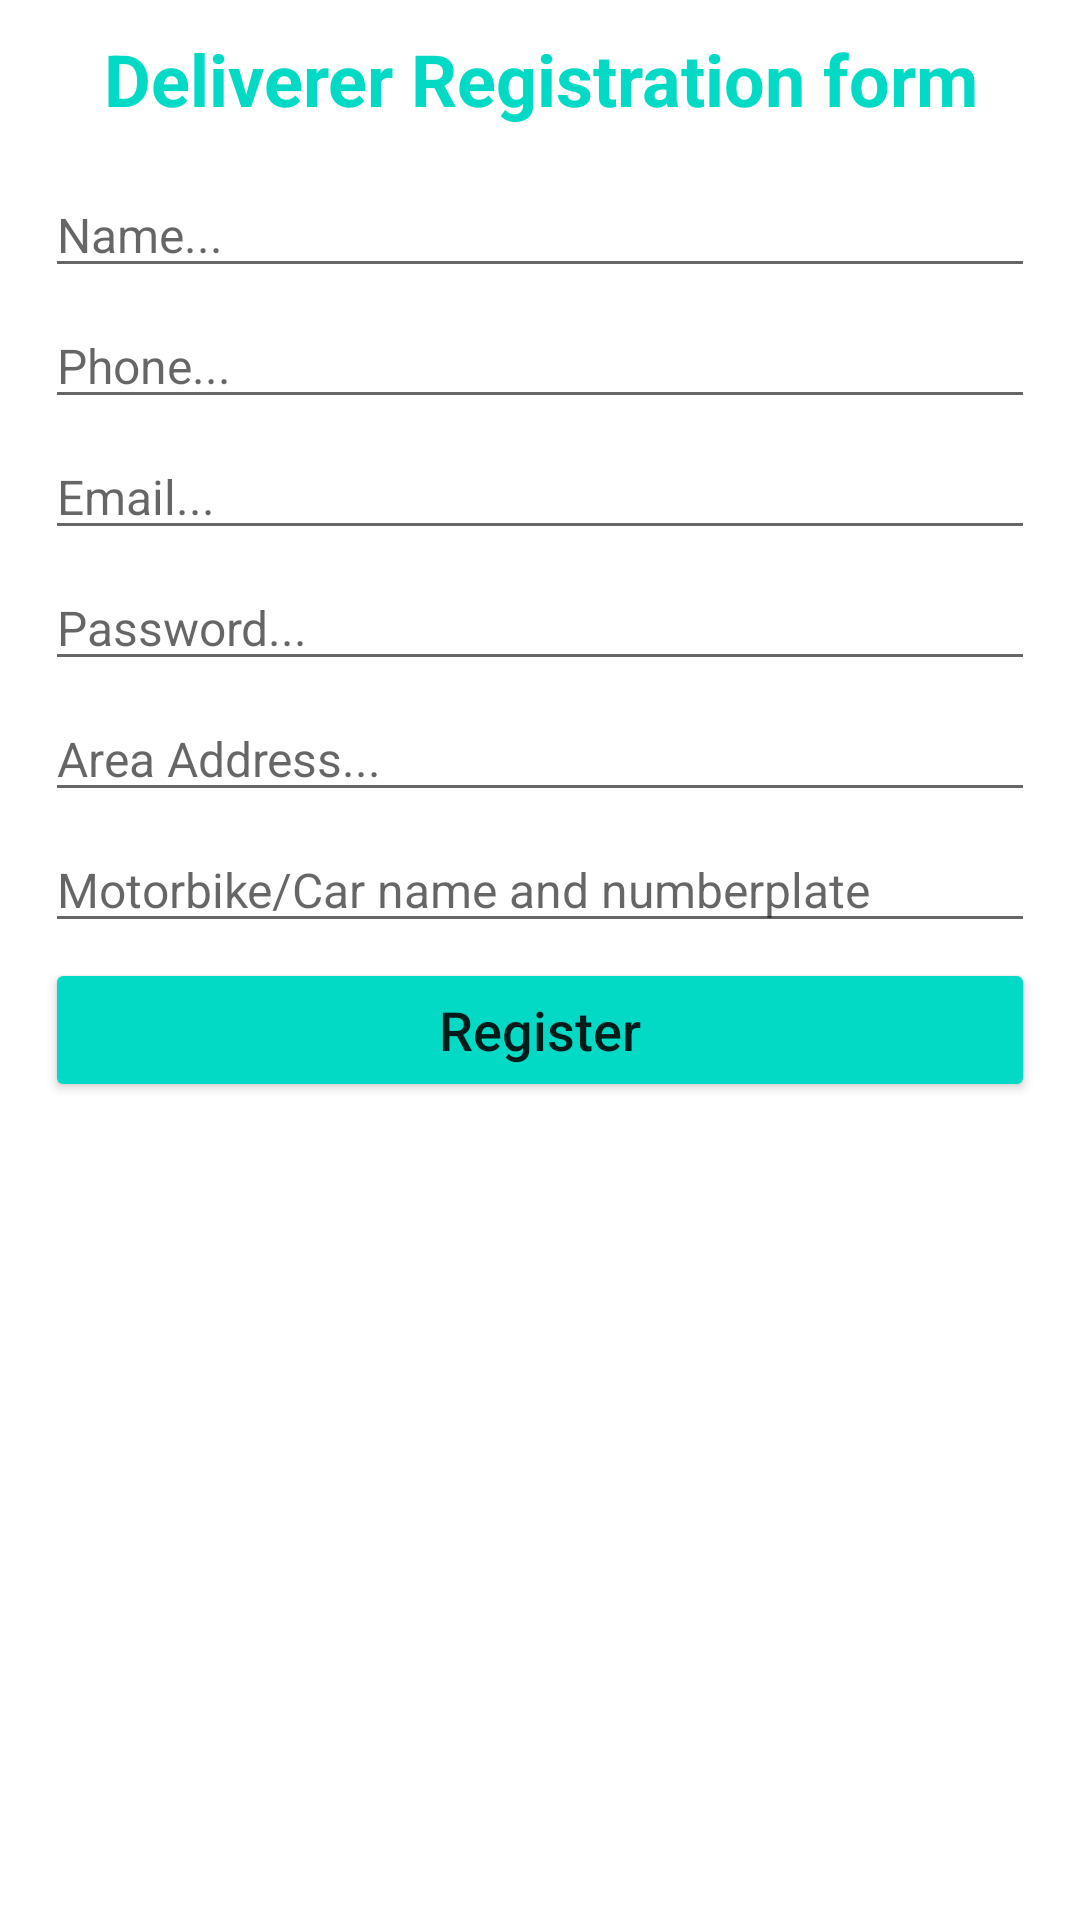

Write the Android layout XML for this screen, with the resource values it uses.
<!-- AndroidManifest.xml: application theme Theme.BuSinessPro -->
<!-- res/layout/activity_deliverer_registration.xml -->
<?xml version="1.0" encoding="utf-8"?>
<RelativeLayout xmlns:android="http://schemas.android.com/apk/res/android"
    xmlns:app="http://schemas.android.com/apk/res-auto"
    xmlns:tools="http://schemas.android.com/tools"
    android:layout_width="match_parent"
    android:layout_height="match_parent"
    tools:context=".Deliverer.DelivererRegistrationActivity">

    <TextView
        android:id="@+id/title_deliverer"
        android:layout_width="match_parent"
        android:layout_height="wrap_content"
        android:text="Deliverer Registration form"
        android:gravity="center"
        android:layout_margin="10dp"
        android:textStyle="bold"
        android:textSize="24dp"
        android:textColor="@color/teal_200"/>

    <EditText
        android:id="@+id/deliverer_name"
        android:layout_width="match_parent"
        android:layout_height="wrap_content"
        android:layout_marginLeft="15dp"
        android:layout_marginRight="15dp"
        android:layout_marginTop="5dp"
        android:layout_below="@+id/title_deliverer"
        android:hint="Name..."
        android:inputType="text"
        android:textSize="16dp" />

    <EditText
        android:id="@+id/deliverer_phone"
        android:layout_width="match_parent"
        android:layout_height="wrap_content"
        android:layout_marginLeft="15dp"
        android:layout_marginRight="15dp"
        android:layout_marginTop="5dp"
        android:layout_below="@+id/deliverer_name"
        android:hint="Phone..."
        android:inputType="number"
        android:textSize="16dp" />

    <EditText
        android:id="@+id/deliverer_email"
        android:layout_width="match_parent"
        android:layout_height="wrap_content"
        android:layout_marginLeft="15dp"
        android:layout_marginRight="15dp"
        android:layout_marginTop="5dp"
        android:layout_below="@+id/deliverer_phone"
        android:hint="Email..."
        android:inputType="textEmailAddress"
        android:textSize="16dp" />

    <EditText
        android:id="@+id/deliverer_password"
        android:layout_width="match_parent"
        android:layout_height="wrap_content"
        android:layout_marginLeft="15dp"
        android:layout_marginRight="15dp"
        android:layout_marginTop="5dp"
        android:layout_below="@+id/deliverer_email"
        android:hint="Password..."
        android:inputType="textPassword"
        android:textSize="16dp" />

    <EditText
        android:id="@+id/deliverer_address"
        android:layout_width="match_parent"
        android:layout_height="wrap_content"
        android:layout_marginLeft="15dp"
        android:layout_marginRight="15dp"
        android:layout_marginTop="5dp"
        android:layout_below="@+id/deliverer_password"
        android:hint="Area Address..."
        android:inputType="text"
        android:textSize="16dp" />

    <EditText
        android:id="@+id/deliverer_bike_name"
        android:layout_width="match_parent"
        android:layout_height="wrap_content"
        android:layout_marginLeft="15dp"
        android:layout_marginRight="15dp"
        android:layout_marginTop="5dp"
        android:layout_below="@+id/deliverer_address"
        android:hint="Motorbike/Car name and numberplate"
        android:inputType="text"
        android:textSize="16dp" />

    <Button
        android:id="@+id/deliverer_register_btn"
        android:layout_width="match_parent"
        android:layout_height="wrap_content"
        android:layout_marginTop="5dp"
        android:layout_marginRight="15dp"
        android:layout_marginLeft="15dp"
        android:layout_below="@+id/deliverer_bike_name"
        android:backgroundTint="@color/teal_200"
        android:text="Register"
        android:textAllCaps="false"
        android:textSize="18dp"/>



</RelativeLayout>
<!-- resources referenced by this layout -->
<resources>
  <color name="teal_200">#FF03DAC5</color>
  <style name="Theme.BuSinessPro" parent="Theme.MaterialComponents.DayNight.NoActionBar">
          
          <item name="colorPrimary">@color/purple_500</item>
          <item name="colorPrimaryVariant">@color/purple_700</item>
          <item name="colorOnPrimary">@color/white</item>
          
          <item name="colorSecondary">@color/teal_200</item>
          <item name="colorSecondaryVariant">@color/teal_700</item>
          <item name="colorOnSecondary">@color/black</item>
          
          <item name="android:statusBarColor" tools:targetApi="l">?attr/colorPrimaryVariant</item>
          
      </style>
  <color name="purple_500">#FF03DAC5</color>
  <color name="purple_700">#ffa500</color>
  <color name="white">#FFFFFFFF</color>
  <color name="teal_700">#FF018786</color>
  <color name="black">#FF000000</color>
</resources>
